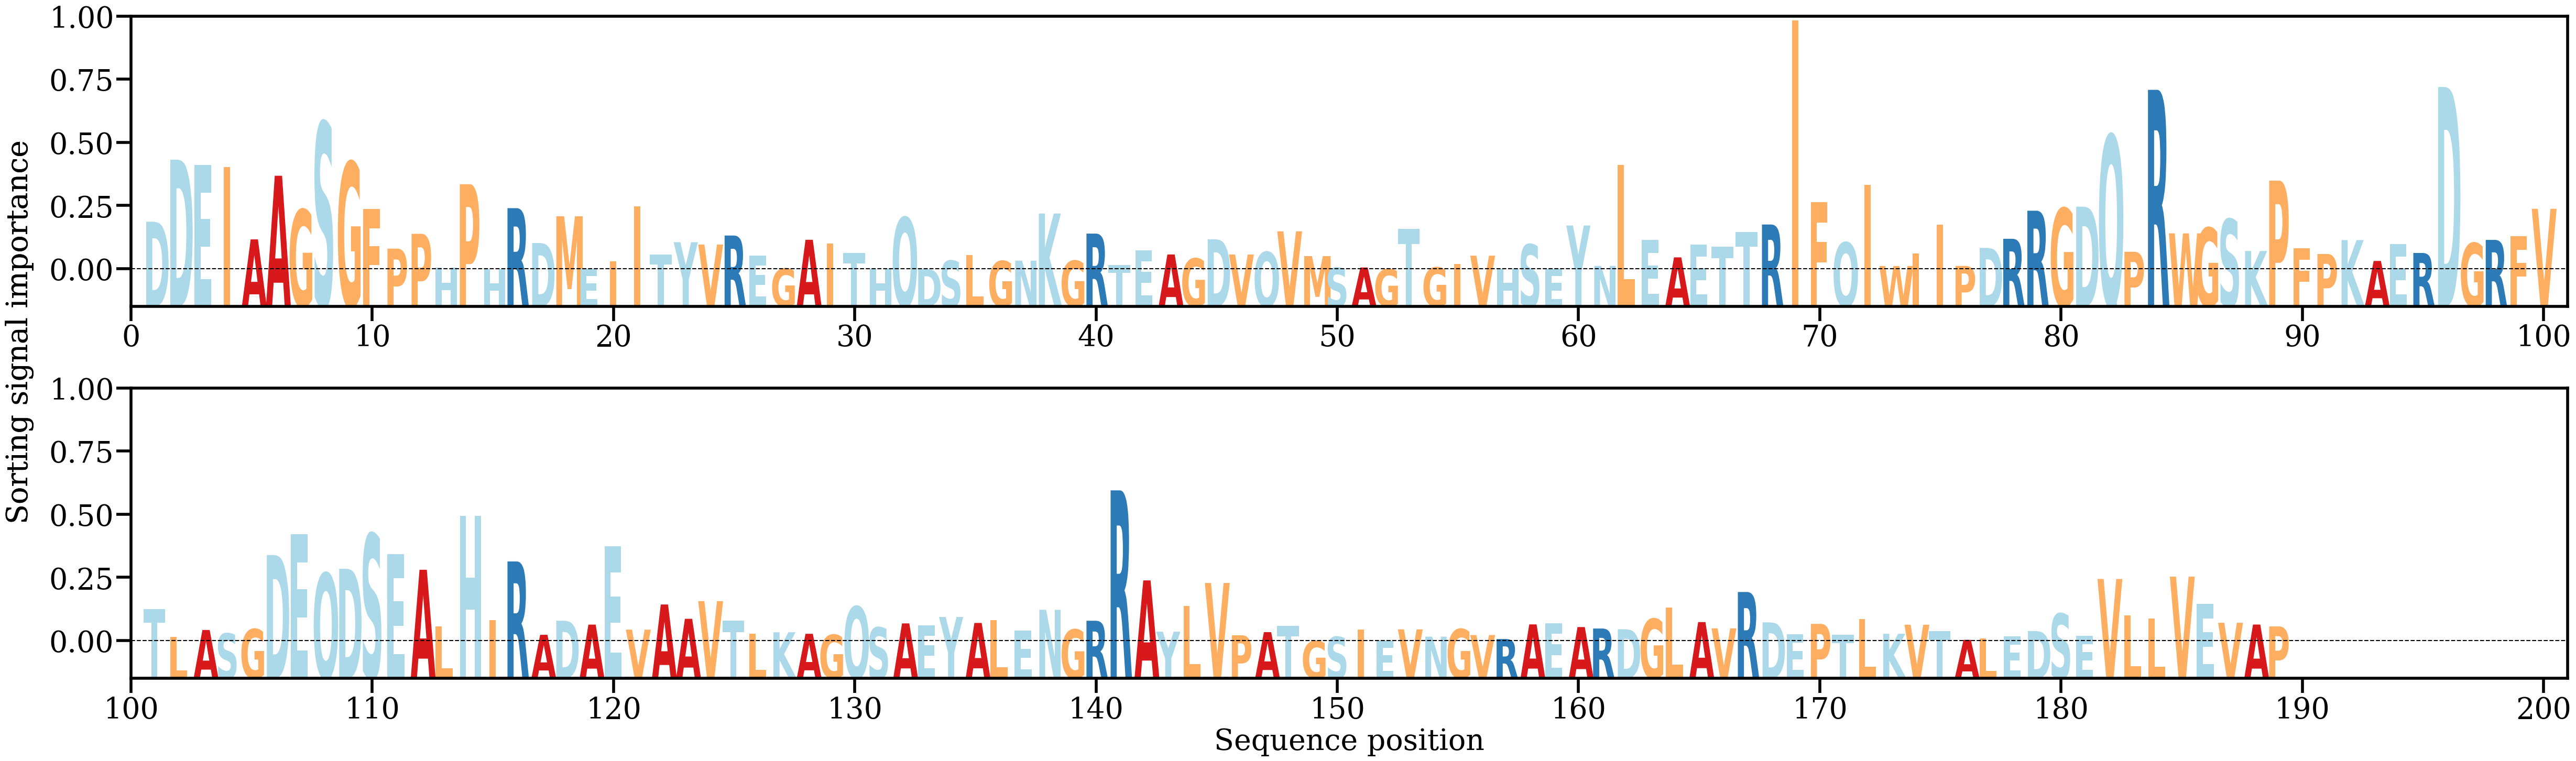

Source data for this figure (header and first rows):
AA, Alpha
D, [0.00746083]
D, [0.01713746]
E, [0.01628147]
I, [0.0159758]
A, [0.0047019]
A, [0.01462702]
G, [0.00933518]
S, [0.02296626]
G, [0.01675891]
F, [0.009425]
P, [0.00325964]
P, [0.00557088]
H, [0.00027141]
P, [0.01330594]
H, [4.5091583e-05]
R, [0.009572]
D, [0.00414224]
M, [0.00831005]
E, [0.00012952]
I, [0.00128174]
I, [0.00983554]
T, [0.00237095]
Y, [0.00426706]
V, [0.00388857]
R, [0.00530259]
E, [0.00217755]
G, [0.00014789]
A, [0.00463961]
I, [0.00404834]
T, [0.00260701]
H, [0.00010858]
Q, [0.00811829]
D, [9.815595e-05]
S, [0.00137621]
L, [0.00227148]
G, [0.00132627]
N, [0.00137941]
K, [0.00873579]
G, [0.00137086]
R, [0.00560522]
T, [0.00072216]
E, [0.00301244]
A, [0.00234996]
G, [0.00172852]
D, [0.00471959]
V, [0.00234391]
Q, [0.00274481]
V, [0.00595948]
M, [0.00209215]
S, [0.00026517]
A, [0.00031811]
G, [7.211077e-05]
T, [0.00634895]
G, [0.00032621]
I, [0.0009009]
V, [0.00216326]
H, [0.00015817]
S, [0.00392117]
E, [0.00016129]
Y, [0.00686947]
... 129 more rows
